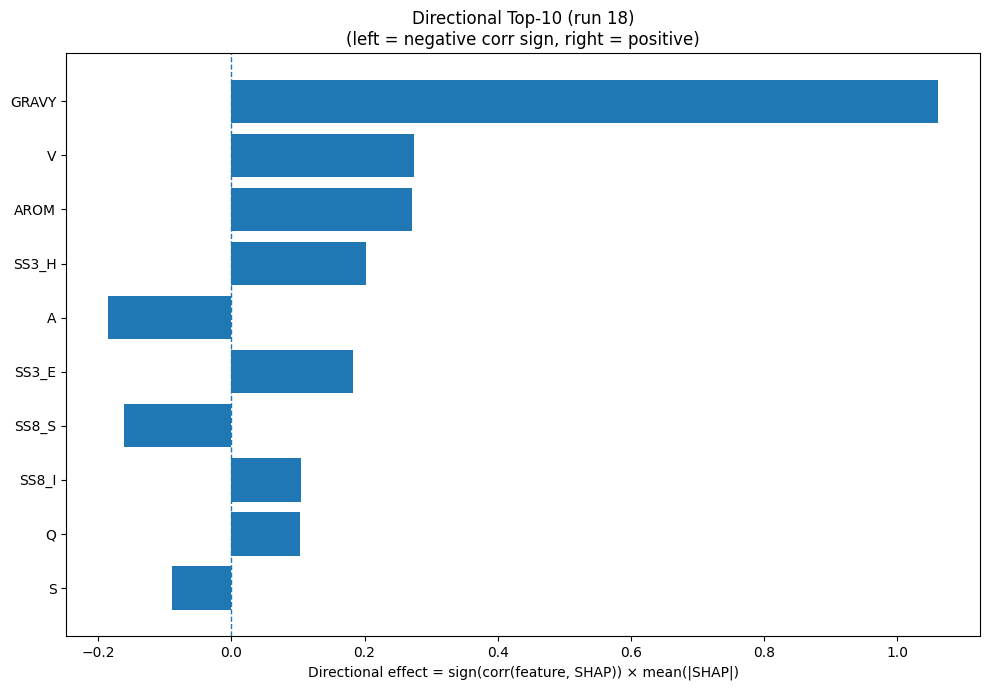

The file beside this chart, header and first rows:
Index, Feature, CorrSign, MeanAbsSHAP, DirectionalEffect
32, GRAVY, 1.0, 1.062, 1.062
17, V, 1.0, 0.2735, 0.2735
33, AROM, 1.0, 0.2708, 0.2708
20, SS3_H, 1.0, 0.2029, 0.2029
0, A, -1.0, 0.1856, -0.1856
21, SS3_E, 1.0, 0.1829, 0.1829
29, SS8_S, -1.0, 0.1607, -0.1607
26, SS8_I, 1.0, 0.1039, 0.1039
13, Q, 1.0, 0.1024, 0.1024
15, S, -1.0, 0.08902, -0.08902
2, D, -1.0, 0.07096, -0.07096
4, F, -1.0, 0.07079, -0.07079
22, SS3_C, -1.0, 0.06785, -0.06785
3, E, 1.0, 0.06506, 0.06506
10, M, -1.0, 0.06455, -0.06455
7, I, 1.0, 0.0633, 0.0633
23, SS8_H, 1.0, 0.05891, 0.05891
16, T, -1.0, 0.04901, -0.04901
31, ASA, 1.0, 0.04517, 0.04517
19, Y, 1.0, 0.04279, 0.04279
12, P, -1.0, 0.0417, -0.0417
6, H, 1.0, 0.04016, 0.04016
5, G, -1.0, 0.03894, -0.03894
9, L, -1.0, 0.03846, -0.03846
8, K, 1.0, 0.03211, 0.03211
25, SS8_G, 1.0, 0.03153, 0.03153
1, C, 1.0, 0.03147, 0.03147
24, SS8_E, -1.0, 0.02809, -0.02809
11, N, 1.0, 0.02608, 0.02608
18, W, -1.0, 0.02579, -0.02579
14, R, 1.0, 0.02392, 0.02392
27, SS8_B, -1.0, 0.01965, -0.01965
28, SS8_T, 1.0, 0.01943, 0.01943
30, SS8_-, 1.0, 0.01149, 0.01149
